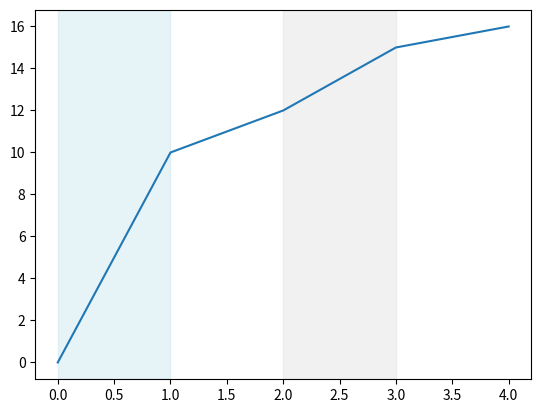

Write Python code to recreate this figure.
# =============================================================================
# Useful functions
# 
# round_to
# sort_list_of_fs_by_ascending_number
# 
# =============================================================================

import os
import re
import matplotlib.pyplot as plt
from math import log10, floor

def round_to(num,n):
    '''
    Rounding a number to n significant digits
    '''
    return round(num, n - int(floor(log10(abs(num)))) - 1)

def sort_list_of_fs_by_ascending_number(list_of_fs):
    '''
    E.g.: ['Model_10.inp','Model_1.inp'] ---> ['Model_1.inp','Model_10.inp']
    '''
    list_of_fs.sort(key=lambda el:int(re.search('\d+',el).group()))

# =============================================================================

print(round_to(465465, 2))
print(round_to(465465.7987134413, 10))

# =============================================================================

list_of_fs = ['Model_10.inp','Model_1.inp','Model_2.inp']
sort_list_of_fs_by_ascending_number(list_of_fs)
print(list_of_fs)

# =============================================================================
# Filtros
lista = ['prueba1','prueba2','prueba3','prueba4','prueba']
filtro = list(filter(re.compile('prueba\d').search, lista))
    
filtro2 = [l for l in lista if re.search('prueba[1|3]',l)]
print(filtro2)
filtro2 = [l for l in lista if re.search('prueba[2-4]',l)]
print(filtro2)

# =============================================================================

f, ax = plt.subplots()
ax.plot([0,1,2,3,4],[0,10,12,15,16])
ax.axvspan(0, 1, color='lightblue',alpha=.3)
ax.axvspan(2,3, color='lightgrey',alpha=.3)
plt.show()

# =============================================================================
lista = ['modelo_10', 'modelo_2','modelo_5','modelo_7','modelo_1',]
lista.sort(key= lambda x: int(x.strip('modelo_')))

